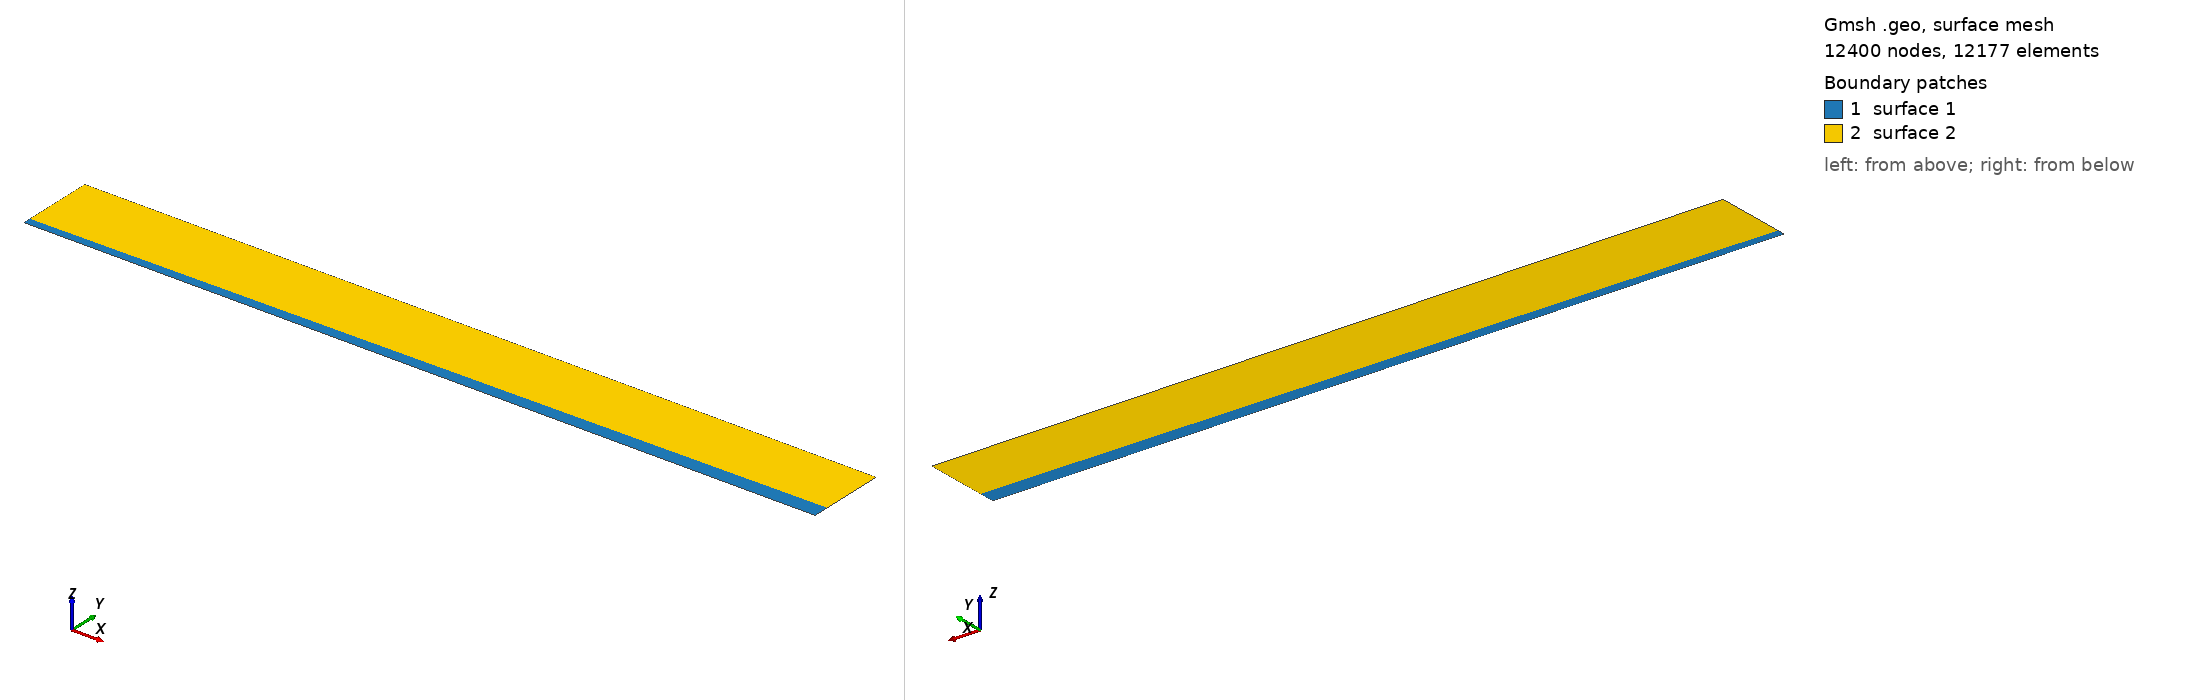

Gmsh geometry script, surface-meshed: 12400 nodes, 12177 surface elements. Boundary patches (legend numbers): 1 surface 1, 2 surface 2. Left view from above one corner, right view from below the opposite corner. The script declares no physical surfaces, so the legend lists its geometric surfaces. The drawing asked Gmsh for element sizes between 1% and 20% of the model's largest extent; the script's own settings can give other sizes.

=== jet_mesh.geo (drawn) ===
Point(1) = {0, 0, 0, 1.0};
Point(2) = {0, 0.1, 0, 1.0};
Point(3) = {0, 0.01, 0, 1.0};
Point(4) = {1.0, 0.02, 0, 1.0};
Point(5) = {1.0, 0, 0, 1.0};
Point(6) = {1.0, 0.1, 0, 1.0};
//+
Line(1) = {1, 5};
Line(2) = {3, 4};
Line(3) = {1, 3};
Line(4) = {5, 4};
Line(5) = {2, 2};
Line(6) = {2, 6};
Line(7) = {3, 2};
Line(8) = {4, 6};
//+
Curve Loop(1) = {1, 4, -2, -3};
Plane Surface(1) = {1};
Curve Loop(2) = {2, 8, -6, -7};
Plane Surface(2) = {2};

//+
Transfinite Curve {1, 2, 6} = 100 Using Progression 1; // 20
Transfinite Curve {3, 4} = 50 Using Progression 1; // 10
Transfinite Curve {7, 8} = 75 Using Progression 1; // 15
Transfinite Surface {1};
Transfinite Surface {2};
Recombine Surface {1, 2};
//+
Physical Curve("inlet", 9) = {3};
Physical Curve("outlet", 10) = {4};
Physical Curve("symmetry", 11) = {1};
Physical Curve("outlet_coflow", 12) = {8};
Physical Curve("inlet_coflow", 13) = {7};
Physical Curve("farfield", 14) = {6};
